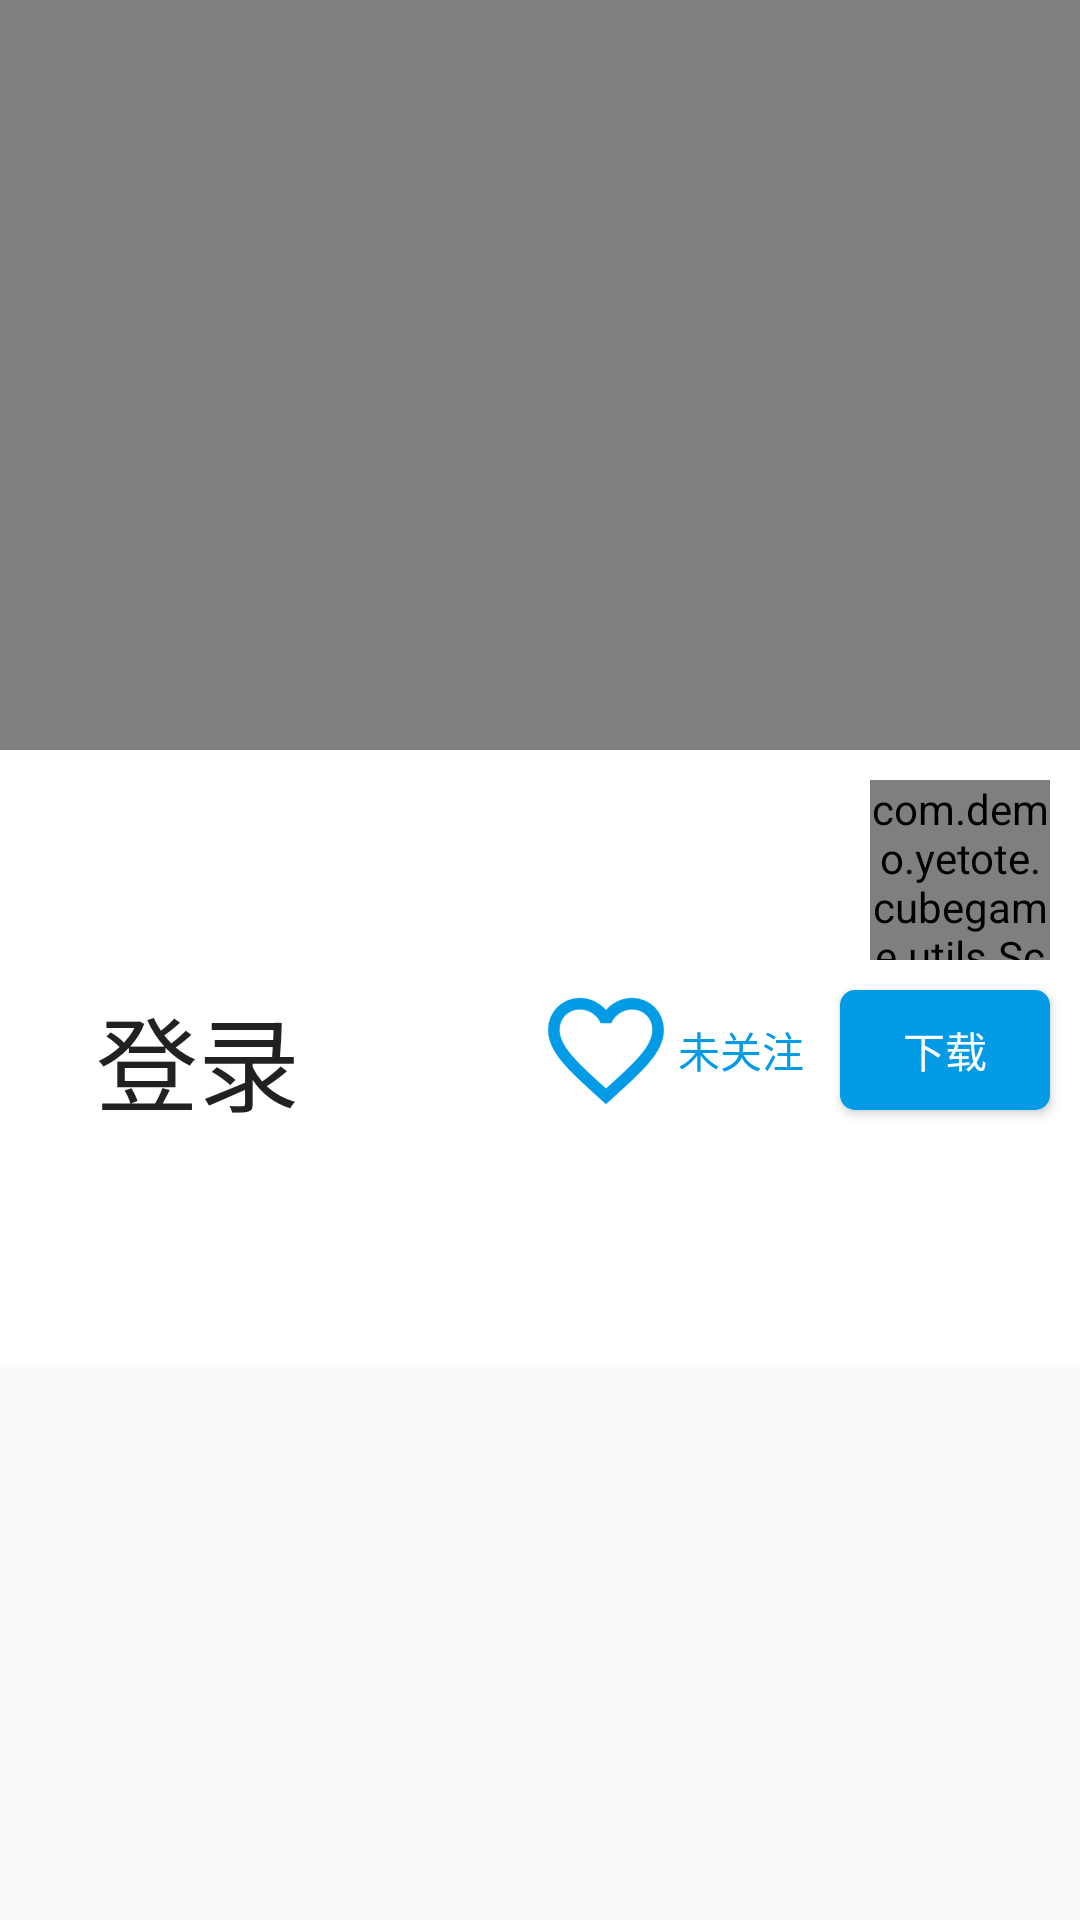

Reconstruct the res/layout file that produces this screen, plus the resources it refers to.
<!-- AndroidManifest.xml: application theme MyTheme -->
<!-- res/layout/activity_game_info.xml -->
<?xml version="1.0" encoding="utf-8"?>
<android.support.design.widget.CoordinatorLayout xmlns:android="http://schemas.android.com/apk/res/android"
    xmlns:app="http://schemas.android.com/apk/res-auto"
    xmlns:tools="http://schemas.android.com/tools"
    android:layout_width="match_parent"
    android:layout_height="match_parent"
    android:fitsSystemWindows="true"
    tools:context="com.demo.yetote.cubegame.GameInfoActivity">

    <android.support.design.widget.AppBarLayout
        android:layout_width="match_parent"
        android:layout_height="wrap_content"
        android:background="@color/white"
        android:fitsSystemWindows="true">

        <android.support.design.widget.CollapsingToolbarLayout
            android:layout_width="match_parent"
            android:layout_height="400dp"
            app:contentScrim="?attr/colorPrimary"
            android:fitsSystemWindows="true"
            app:layout_scrollFlags="exitUntilCollapsed|scroll"
            app:title="@string/login">

            <RelativeLayout
                android:id="@+id/gameinfo_info"
                android:layout_width="match_parent"
                android:layout_height="400dp"
                android:fitsSystemWindows="true"
                app:layout_collapseMode="parallax"
                app:layout_collapseParallaxMultiplier="0.7">

                <VideoView
                    android:id="@+id/gameinfo_info_video"
                    android:layout_width="match_parent"
                    android:layout_height="250dp"
                    android:layout_alignParentStart="true"
                    android:layout_alignParentTop="true"
                    android:background="@drawable/test_head"
                    android:fitsSystemWindows="true"
                    android:scaleType="centerCrop" />

                <ImageView
                    android:id="@+id/gameinfo_info_iv"
                    android:layout_width="100dp"
                    android:layout_height="100dp"
                    android:layout_alignParentStart="true"
                    android:layout_below="@id/gameinfo_info_video"
                    android:layout_margin="10dp"
                    android:fitsSystemWindows="true"
                    android:scaleType="centerCrop"
                    tools:src="@tools:sample/avatars" />

                <TextView
                    android:id="@+id/gameinfo_info_title"
                    android:layout_width="wrap_content"
                    android:layout_height="wrap_content"
                    android:layout_below="@id/gameinfo_info_video"
                    android:layout_marginTop="10dp"
                    android:layout_toEndOf="@id/gameinfo_info_iv"
                    android:layout_toStartOf="@id/gameinfo_info_scoreBtn"
                    android:ellipsize="end"
                    android:fitsSystemWindows="true"
                    android:maxLines="1"
                    android:padding="2dp"
                    android:textSize="@dimen/titleSize"
                    tools:text="@string/test_title" />

                <TextView
                    android:id="@+id/gameinfo_info_manufacturer"
                    android:layout_width="wrap_content"
                    android:layout_height="wrap_content"
                    android:layout_below="@id/gameinfo_info_title"
                    android:layout_margin="2dp"
                    android:layout_toEndOf="@id/gameinfo_info_iv"
                    android:fitsSystemWindows="true"
                    android:padding="2dp"
                    android:textSize="@dimen/contentSize"
                    tools:text="@tools:sample/full_names" />

                <TextView
                    android:id="@+id/gameinfo_info_followNumber"
                    android:layout_width="wrap_content"
                    android:layout_height="wrap_content"
                    android:layout_alignStart="@+id/gameinfo_info_title"
                    android:layout_below="@+id/gameinfo_info_scoreBtn"
                    android:fitsSystemWindows="true"
                    android:padding="2dp"
                    android:textColor="@color/textColor"
                    tools:text="1.8万次" />

                <Button
                    android:id="@+id/gameinfo_info_followBtn"
                    android:layout_width="wrap_content"
                    android:layout_height="40dp"
                    android:layout_alignParentEnd="true"
                    android:layout_alignTop="@+id/gameinfo_info_download"
                    android:layout_marginEnd="92dp"
                    android:background="@color/transparent"
                    android:drawableStart="@mipmap/unfollow"
                    android:fitsSystemWindows="true"
                    android:text="@string/unfollow"
                    android:textColor="@color/textColor" />

                <Button
                    android:id="@+id/gameinfo_info_download"
                    android:layout_width="70dp"
                    android:layout_height="40dp"
                    android:layout_alignParentEnd="true"
                    android:layout_below="@id/gameinfo_info_scoreBtn"
                    android:layout_marginBottom="10dp"
                    android:layout_marginEnd="10dp"
                    android:layout_marginTop="10dp"
                    android:background="@drawable/download_btn_bc"
                    android:fitsSystemWindows="true"
                    android:text="@string/download"
                    android:textColor="@color/white" />

                <com.demo.yetote.cubegame.utils.ScoreButton
                    android:id="@+id/gameinfo_info_scoreBtn"
                    android:layout_width="60dp"
                    android:layout_height="60dp"
                    android:layout_alignParentEnd="true"
                    android:layout_below="@id/gameinfo_info_video"
                    android:layout_marginEnd="10dp"
                    android:layout_marginTop="10dp"
                    android:fitsSystemWindows="true" />
            </RelativeLayout>


            <android.support.v7.widget.Toolbar
                android:layout_width="match_parent"
                android:layout_height="?attr/actionBarSize"
                android:fitsSystemWindows="true"
                app:layout_collapseMode="pin"
                app:title="gamename"
                app:titleTextColor="@color/white" />
        </android.support.design.widget.CollapsingToolbarLayout>

        <android.support.design.widget.TabLayout
            android:id="@+id/gameinfo_tablayout"
            android:layout_width="match_parent"
            android:layout_height="55dp" />
    </android.support.design.widget.AppBarLayout>

    <android.support.v4.widget.NestedScrollView
        android:layout_width="match_parent"
        android:layout_height="match_parent"
        android:fillViewport="true"
        app:layout_behavior="@string/appbar_scrolling_view_behavior">

        <android.support.v4.view.ViewPager
            android:id="@+id/gameinfo_viewPager"
            android:layout_width="match_parent"
            android:layout_height="match_parent" />
    </android.support.v4.widget.NestedScrollView>
</android.support.design.widget.CoordinatorLayout>
<!-- resources referenced by this layout -->
<resources>
  <color name="textColor">#039BE5</color>
  <color name="transparent">#00000000</color>
  <color name="white">#FFFFFF</color>
  <dimen name="contentSize">15sp</dimen>
  <dimen name="titleSize">18sp</dimen>
  <!-- drawable download_btn_bc (drawable) -->
  <selector>
      <item>
          <shape xmlns:android="http://schemas.android.com/apk/res/android">
              <corners android:radius="5dp" />
              <solid android:color="@color/textColor" />
          </shape>
      </item>
  </selector>
  <!-- drawable test_head: jpg bitmap (drawable, 21712 bytes) -->
  <!-- mipmap unfollow: png bitmap (mipmap-hdpi, 1651 bytes) -->
  <string name="download">下载</string>
  <string name="login">登录</string>
  <string name="test_title">十多个考虑什么打开没地方煤矿</string>
  <string name="unfollow">未关注</string>
  <style name="MyTheme" parent="AppTheme">
          <item name="windowNoTitle">true</item>
          <item name="android:windowTranslucentStatus">true</item>
          <item name="android:windowIsTranslucent">true</item>
          
      </style>
  <style name="AppTheme" parent="Theme.AppCompat.DayNight.NoActionBar">
          
          <item name="colorPrimary">@color/cadetblue</item>
          <item name="android:colorControlNormal">@color/white</item>
          <item name="colorControlActivated">@color/white</item>
          <item name="colorControlHighlight">@color/palegreen</item>
          <item name="colorPrimaryDark">@color/cadetblue</item>
          <item name="colorAccent">@color/colorAccent</item>
          
      </style>
  <color name="cadetblue">#5F9EA0</color>
  <color name="palegreen">#98FB98</color>
  <color name="colorAccent">#039BE5</color>
</resources>
